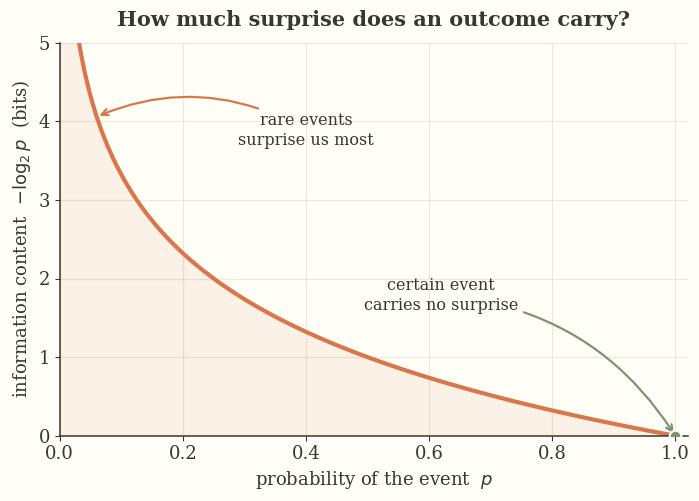
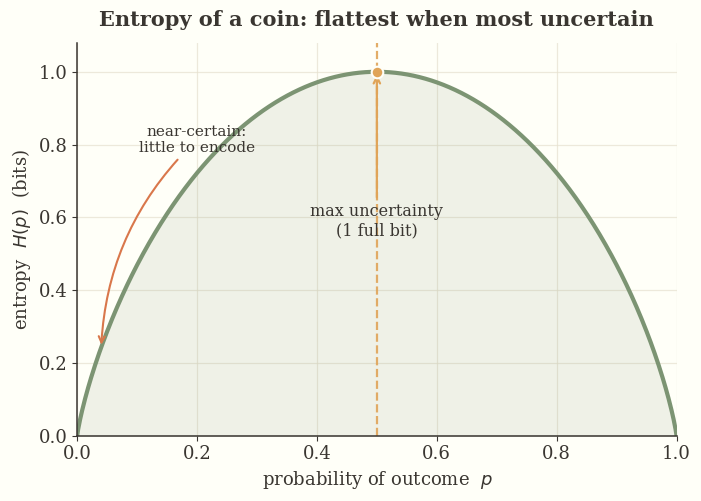
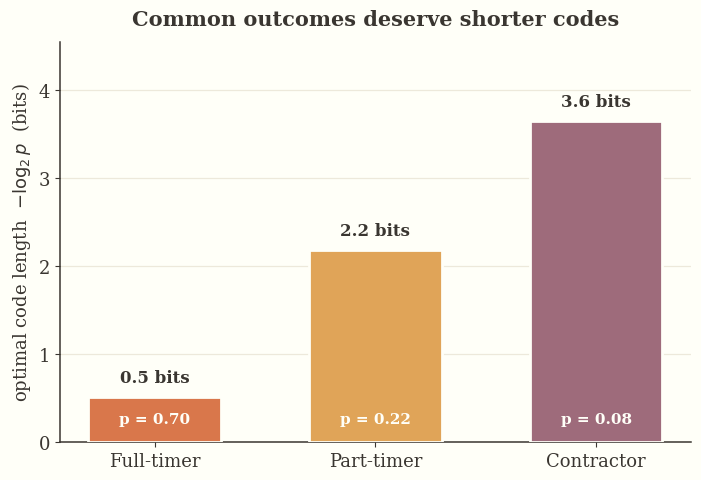
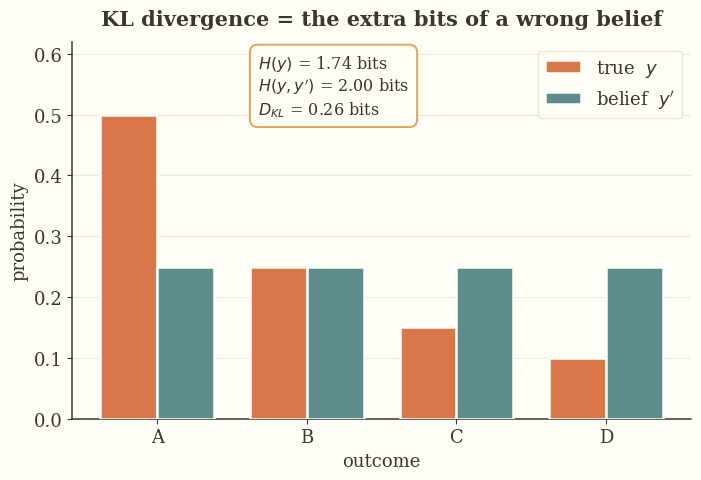
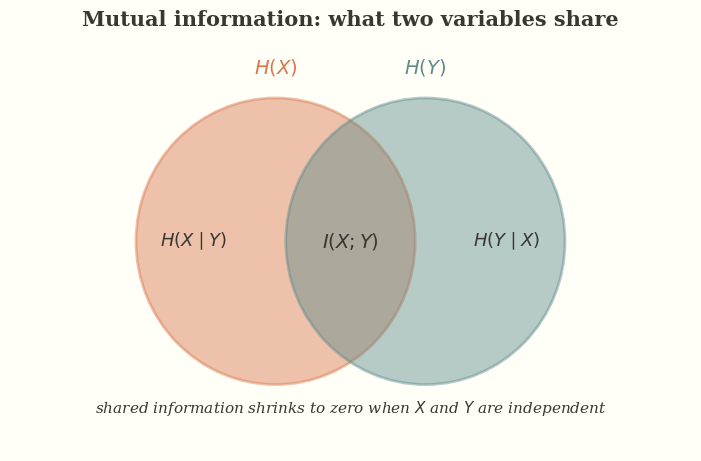

Recreate these plots in Python, in order.
"""Generate cozy, warm-toned figures for the info-theory blog post."""
import numpy as np
import matplotlib.pyplot as plt
from matplotlib.patches import Circle, FancyArrowPatch
from matplotlib import font_manager

# ---- Cozy palette --------------------------------------------------------
CREAM      = "#fffff8"   # Tufte page / figure background
PAPER      = "#fffff8"   # plot area matches the page
INK        = "#3a3631"   # warm near-black for text/axes
GRID       = "#e6e1cf"   # soft tan gridlines
TERRACOTTA = "#D9774B"   # primary warm accent
SAGE       = "#7C9473"   # muted green secondary
GOLD       = "#E0A458"   # warm gold
PLUM       = "#9E6B7B"   # dusty rose/plum
TEAL       = "#5E8B8B"   # soft teal

plt.rcParams.update({
    "figure.facecolor": CREAM,
    "axes.facecolor": PAPER,
    "savefig.facecolor": CREAM,
    "font.family": "serif",
    "font.serif": ["Georgia", "DejaVu Serif", "Times New Roman"],
    "font.size": 13,
    "text.color": INK,
    "axes.edgecolor": INK,
    "axes.labelcolor": INK,
    "xtick.color": INK,
    "ytick.color": INK,
    "axes.linewidth": 1.1,
    "grid.color": GRID,
    "grid.linewidth": 0.9,
    "legend.frameon": True,
    "legend.facecolor": PAPER,
    "legend.edgecolor": GRID,
})


def style(ax):
    ax.grid(True, alpha=0.7)
    ax.set_axisbelow(True)
    for s in ("top", "right"):
        ax.spines[s].set_visible(False)
    for s in ("left", "bottom"):
        ax.spines[s].set_color(INK)


# ---- 1. Information content  I(p) = -log(p) ------------------------------
def fig_information():
    p = np.linspace(0.001, 1, 500)
    fig, ax = plt.subplots(figsize=(7.2, 5.2))
    style(ax)
    ax.plot(p, -np.log2(p), color=TERRACOTTA, lw=3, solid_capstyle="round")
    ax.fill_between(p, -np.log2(p), color=TERRACOTTA, alpha=0.10)

    ax.scatter([1], [0], s=70, color=SAGE, zorder=5, edgecolor=PAPER, lw=1.5)
    ax.annotate("certain event\ncarries no surprise",
                xy=(1, 0), xytext=(0.62, 1.6),
                ha="center", color=INK, fontsize=11.5,
                arrowprops=dict(arrowstyle="->", color=SAGE, lw=1.6,
                                connectionstyle="arc3,rad=-0.25"))
    ax.annotate("rare events\nsurprise us most",
                xy=(0.06, -np.log2(0.06)), xytext=(0.40, 3.7),
                ha="center", color=INK, fontsize=11.5,
                arrowprops=dict(arrowstyle="->", color=TERRACOTTA, lw=1.6,
                                connectionstyle="arc3,rad=0.25"))

    ax.set_xlim(0, 1.02)
    ax.set_ylim(0, 5)
    ax.set_xlabel("probability of the event  $p$")
    ax.set_ylabel("information content  $-\\log_2 p$  (bits)")
    ax.set_title("How much surprise does an outcome carry?",
                 fontsize=15, color=INK, pad=12, weight="bold")
    fig.tight_layout()
    fig.savefig("graph1.png", dpi=160)
    plt.close(fig)


# ---- 2. Binary entropy  H(p) ---------------------------------------------
def fig_entropy():
    p = np.linspace(1e-6, 1 - 1e-6, 600)
    H = -p * np.log2(p) - (1 - p) * np.log2(1 - p)
    fig, ax = plt.subplots(figsize=(7.2, 5.2))
    style(ax)
    ax.plot(p, H, color=SAGE, lw=3, solid_capstyle="round")
    ax.fill_between(p, H, color=SAGE, alpha=0.12)

    ax.axvline(0.5, color=GOLD, ls="--", lw=1.6, alpha=0.9)
    ax.scatter([0.5], [1.0], s=70, color=GOLD, zorder=5, edgecolor=PAPER, lw=1.5)
    ax.annotate("max uncertainty\n(1 full bit)",
                xy=(0.5, 1.0), xytext=(0.5, 0.55),
                ha="center", color=INK, fontsize=11.5,
                arrowprops=dict(arrowstyle="->", color=GOLD, lw=1.6))
    ax.annotate("near-certain:\nlittle to encode",
                xy=(0.04, -0.04*np.log2(0.04)-(0.96)*np.log2(0.96)),
                xytext=(0.20, 0.78), ha="center", color=INK, fontsize=11,
                arrowprops=dict(arrowstyle="->", color=TERRACOTTA, lw=1.5,
                                connectionstyle="arc3,rad=0.2"))

    ax.set_xlim(0, 1)
    ax.set_ylim(0, 1.08)
    ax.set_xlabel("probability of outcome  $p$")
    ax.set_ylabel("entropy  $H(p)$  (bits)")
    ax.set_title("Entropy of a coin: flattest when most uncertain",
                 fontsize=15, color=INK, pad=12, weight="bold")
    fig.tight_layout()
    fig.savefig("entropy.png", dpi=160)
    plt.close(fig)


# ---- 3. Optimal coding scheme (bit lengths) ------------------------------
def fig_coding():
    labels = ["Full-timer", "Part-timer", "Contractor"]
    probs = np.array([0.70, 0.22, 0.08])
    bits = -np.log2(probs)
    colors = [TERRACOTTA, GOLD, PLUM]

    fig, ax = plt.subplots(figsize=(7.2, 5.0))
    style(ax)
    bars = ax.bar(labels, bits, color=colors, width=0.6,
                  edgecolor=PAPER, linewidth=2, zorder=3)
    for b, p, bit in zip(bars, probs, bits):
        ax.text(b.get_x() + b.get_width()/2, bit + 0.12,
                f"{bit:.1f} bits", ha="center", va="bottom",
                fontsize=12, color=INK, weight="bold")
        ax.text(b.get_x() + b.get_width()/2, 0.18,
                f"p = {p:.2f}", ha="center", va="bottom",
                fontsize=11, color=PAPER, weight="bold")

    ax.set_ylim(0, max(bits) + 0.9)
    ax.set_ylabel("optimal code length  $-\\log_2 p$  (bits)")
    ax.set_title("Common outcomes deserve shorter codes",
                 fontsize=15, color=INK, pad=12, weight="bold")
    ax.grid(axis="x", visible=False)
    fig.tight_layout()
    fig.savefig("coding.png", dpi=160)
    plt.close(fig)


# ---- 4. Cross-entropy & KL: true vs believed distribution ----------------
def fig_kl():
    cats = ["A", "B", "C", "D"]
    y = np.array([0.50, 0.25, 0.15, 0.10])      # true
    yp = np.array([0.25, 0.25, 0.25, 0.25])     # belief (uniform)
    H = -np.sum(y * np.log2(y))
    Hcross = -np.sum(y * np.log2(yp))
    kl = Hcross - H

    x = np.arange(len(cats))
    w = 0.38
    fig, ax = plt.subplots(figsize=(7.2, 5.0))
    style(ax)
    ax.bar(x - w/2, y, w, label="true  $y$", color=TERRACOTTA,
           edgecolor=PAPER, linewidth=1.8, zorder=3)
    ax.bar(x + w/2, yp, w, label="belief  $y'$", color=TEAL,
           edgecolor=PAPER, linewidth=1.8, zorder=3)

    ax.set_xticks(x)
    ax.set_xticklabels(cats)
    ax.set_ylim(0, 0.62)
    ax.set_xlabel("outcome")
    ax.set_ylabel("probability")
    ax.legend(loc="upper right")
    ax.set_title("KL divergence = the extra bits of a wrong belief",
                 fontsize=15, color=INK, pad=12, weight="bold")

    txt = (f"$H(y)$ = {H:.2f} bits\n"
           f"$H(y,y')$ = {Hcross:.2f} bits\n"
           f"$D_{{KL}}$ = {kl:.2f} bits")
    ax.text(0.30, 0.97, txt, transform=ax.transAxes, va="top", ha="left",
            fontsize=11.5, color=INK,
            bbox=dict(boxstyle="round,pad=0.5", facecolor=PAPER,
                      edgecolor=GOLD, linewidth=1.4))
    ax.grid(axis="x", visible=False)
    fig.tight_layout()
    fig.savefig("cross-entropy-kl.png", dpi=160)
    plt.close(fig)


# ---- 5. Mutual information Venn diagram ----------------------------------
def fig_mutual():
    fig, ax = plt.subplots(figsize=(7.2, 4.8))
    ax.set_facecolor(CREAM)
    fig.patch.set_facecolor(CREAM)
    ax.set_xlim(0, 10)
    ax.set_ylim(0, 6)
    ax.axis("off")

    cx_l, cx_r, cy, r = 3.9, 6.1, 3.0, 2.05
    cL = Circle((cx_l, cy), r, facecolor=TERRACOTTA, alpha=0.45,
                edgecolor=TERRACOTTA, lw=2)
    cR = Circle((cx_r, cy), r, facecolor=TEAL, alpha=0.45,
                edgecolor=TEAL, lw=2)
    ax.add_patch(cL)
    ax.add_patch(cR)

    ax.text(2.7, cy, "$H(X\\mid Y)$", ha="center", va="center",
            fontsize=13, color=INK)
    ax.text(7.3, cy, "$H(Y\\mid X)$", ha="center", va="center",
            fontsize=13, color=INK)
    ax.text(5.0, cy, "$I(X;Y)$", ha="center", va="center",
            fontsize=14, color=INK, weight="bold")

    ax.text(cx_l, cy + r + 0.35, "$H(X)$", ha="center", color=TERRACOTTA,
            fontsize=14, weight="bold")
    ax.text(cx_r, cy + r + 0.35, "$H(Y)$", ha="center", color=TEAL,
            fontsize=14, weight="bold")

    ax.text(5.0, 0.55, "shared information shrinks to zero when $X$ and $Y$ are independent",
            ha="center", color=INK, fontsize=11, style="italic")
    ax.set_title("Mutual information: what two variables share",
                 fontsize=15, color=INK, pad=4, weight="bold")
    fig.tight_layout()
    fig.savefig("mutual-info.png", dpi=160)
    plt.close(fig)


if __name__ == "__main__":
    fig_information()
    fig_entropy()
    fig_coding()
    fig_kl()
    fig_mutual()
    print("done")
